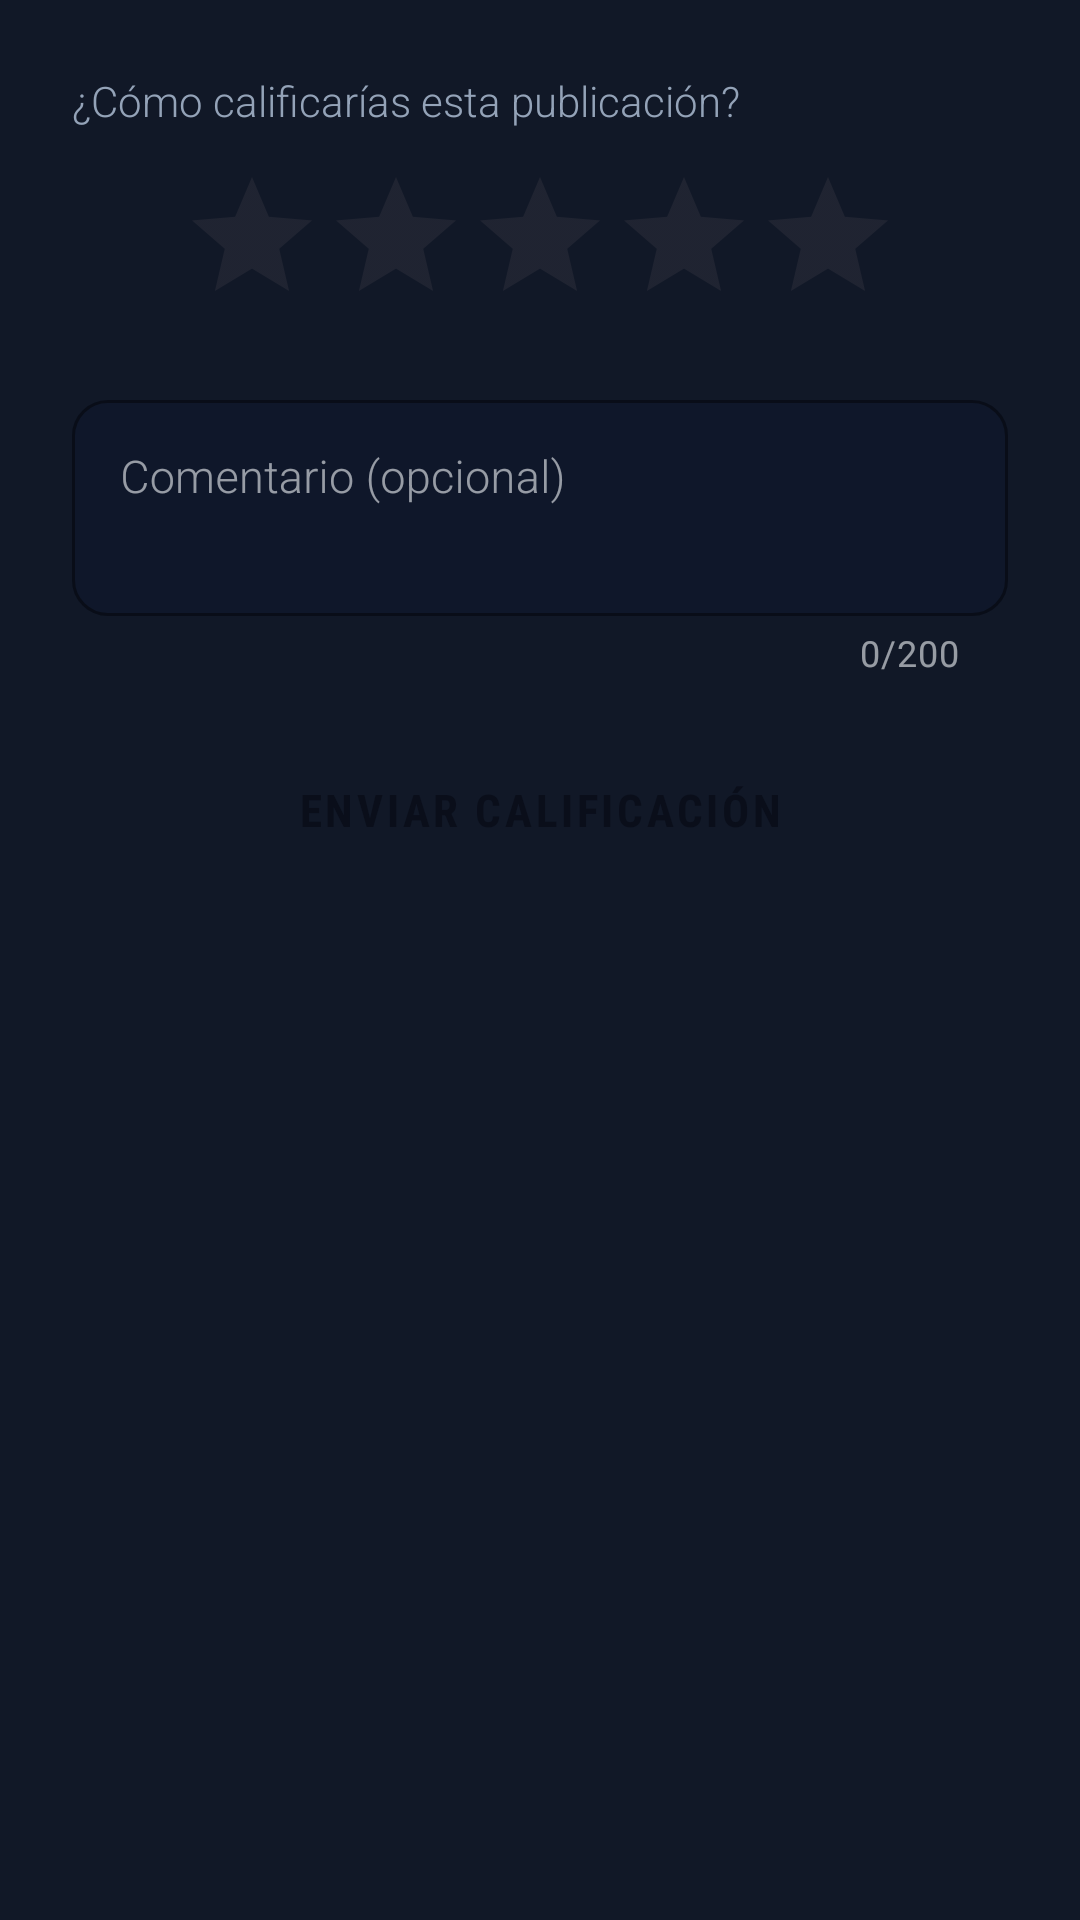

Write the Android layout XML for this screen, with the resource values it uses.
<!-- AndroidManifest.xml: application theme Theme.Saber_Share -->
<!-- res/layout/dialog_calificar.xml -->
<?xml version="1.0" encoding="utf-8"?>
<LinearLayout
    xmlns:android="http://schemas.android.com/apk/res/android"
    xmlns:app="http://schemas.android.com/apk/res-auto"
    android:layout_width="match_parent"
    android:layout_height="wrap_content"
    android:orientation="vertical"
    android:padding="24dp"
    android:background="@color/bg_secondary">

    <TextView
        android:layout_width="wrap_content"
        android:layout_height="wrap_content"
        android:text="¿Cómo calificarías esta publicación?"
        android:textSize="14sp"
        android:fontFamily="sans-serif-light"
        android:textColor="@color/text_secondary"
        android:layout_marginBottom="12dp" />

    <RatingBar
        android:id="@+id/ratingBar"
        android:layout_width="wrap_content"
        android:layout_height="wrap_content"
        android:numStars="5"
        android:stepSize="1"
        android:rating="0"
        android:progressTint="@color/star_filled"
        android:secondaryProgressTint="@color/star_empty"
        android:layout_gravity="center_horizontal"
        android:layout_marginBottom="16dp" />

    <com.google.android.material.textfield.TextInputLayout
        style="@style/SS.TextInput"
        android:layout_width="match_parent"
        android:layout_height="wrap_content"
        android:hint="Comentario (opcional)"
        android:layout_marginBottom="20dp"
        app:counterEnabled="true"
        app:counterMaxLength="200">

        <com.google.android.material.textfield.TextInputEditText
            android:id="@+id/etComentario"
            style="@style/SS.TextInput.EditText"
            android:layout_width="match_parent"
            android:layout_height="wrap_content"
            android:inputType="textMultiLine|textCapSentences"
            android:minLines="2"
            android:maxLines="4"
            android:maxLength="200"
            android:gravity="top" />
    </com.google.android.material.textfield.TextInputLayout>

    <Button
        android:id="@+id/btnEnviarCalificacion"
        style="@style/SS.Button.Primary"
        android:layout_width="match_parent"
        android:layout_height="wrap_content"
        android:text="Enviar calificación" />

</LinearLayout>
<!-- resources referenced by this layout -->
<resources>
  <color name="bg_secondary">#111827</color>
  <color name="star_empty">#334155</color>
  <color name="star_filled">#F59E0B</color>
  <color name="text_secondary">#94A3B8</color>
  <style name="SS.Button.Primary" parent="Widget.MaterialComponents.Button">
          <item name="android:backgroundTint">@color/accent_primary</item>
          <item name="android:textColor">@color/text_on_accent</item>
          <item name="android:textSize">15sp</item>
          <item name="android:textStyle">bold</item>
          <item name="android:fontFamily">sans-serif-condensed</item>
          <item name="android:letterSpacing">0.08</item>
          <item name="android:paddingTop">14dp</item>
          <item name="android:paddingBottom">14dp</item>
          <item name="cornerRadius">12dp</item>
          <item name="elevation">0dp</item>
      </style>
  <style name="SS.TextInput" parent="Widget.MaterialComponents.TextInputLayout.OutlinedBox">
          <item name="boxBackgroundColor">@color/bg_input</item>
          <item name="boxStrokeColor">@color/border</item>
          <item name="hintTextColor">@color/text_secondary</item>
          <item name="boxCornerRadiusTopStart">12dp</item>
          <item name="boxCornerRadiusTopEnd">12dp</item>
          <item name="boxCornerRadiusBottomStart">12dp</item>
          <item name="boxCornerRadiusBottomEnd">12dp</item>
      </style>
  <style name="SS.TextInput.EditText" parent="Widget.MaterialComponents.TextInputEditText.OutlinedBox">
          <item name="android:textColor">@color/text_primary</item>
          <item name="android:textColorHint">@color/text_hint</item>
          <item name="android:textSize">15sp</item>
          <item name="android:fontFamily">sans-serif-light</item>
      </style>
  <style name="Theme.Saber_Share" parent="Base.Theme.Saber_Share" />
  <color name="accent_primary">#A3E635</color>
  <color name="text_on_accent">#0A0E1A</color>
  <color name="bg_input">#0F172A</color>
  <color name="border">#1E293B</color>
  <color name="text_primary">#F1F5F9</color>
  <color name="text_hint">#334155</color>
  <style name="Base.Theme.Saber_Share" parent="Theme.Material3.DayNight.NoActionBar">
          <item name="colorPrimary">@color/accent_primary</item>
          <item name="colorOnPrimary">@color/text_on_accent</item>
          <item name="colorPrimaryContainer">@color/bg_card</item>
          <item name="colorOnPrimaryContainer">@color/text_primary</item>
  
          <item name="colorSurface">@color/bg_secondary</item>
          <item name="colorOnSurface">@color/text_primary</item>
          <item name="colorSurfaceVariant">@color/bg_card</item>
          <item name="colorOnSurfaceVariant">@color/text_secondary</item>
          <item name="android:colorBackground">@color/bg_primary</item>
  
          <item name="colorOutline">@color/border</item>
  
          <item name="colorSecondary">@color/accent_blue</item>
          <item name="colorOnSecondary">@color/text_on_accent</item>
  
          <item name="colorError">@color/error</item>
          <item name="colorOnError">@color/text_primary</item>
  
          <item name="android:statusBarColor">@color/bg_primary</item>
          <item name="android:navigationBarColor">@color/bg_secondary</item>
          <item name="android:windowLightStatusBar" tools:targetApi="m">false</item>
      </style>
  <color name="bg_card">#1A2236</color>
  <color name="bg_primary">#0A0E1A</color>
  <color name="accent_blue">#38BDF8</color>
  <color name="error">#EF4444</color>
</resources>
